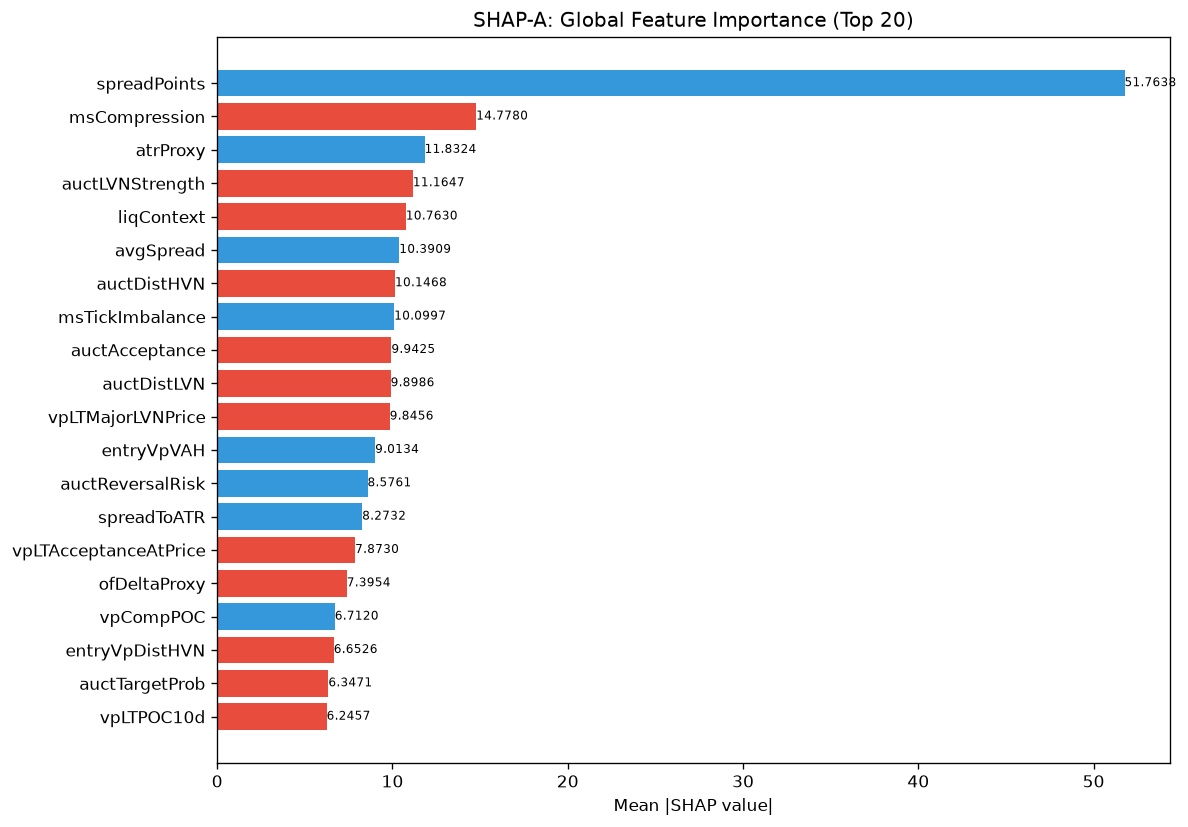

The file beside this chart, header and first rows:
feature, category, mean_abs_shap, mean_shap, std_shap, rank
spreadPoints, unknown, 51.76, 12.66, 55.13, 1
msCompression, unknown, 14.78, -0.02129, 18.51, 2
atrProxy, unknown, 11.83, 0.8458, 16.23, 3
auctLVNStrength, unknown, 11.16, -1.535, 10.61, 4
liqContext, engine_composite, 10.76, -0.1215, 15.68, 5
avgSpread, unknown, 10.39, 1.765, 10.32, 6
auctDistHVN, unknown, 10.15, -1.926, 10.67, 7
msTickImbalance, unknown, 10.1, 0.6015, 17.48, 8
auctAcceptance, unknown, 9.942, -0.8415, 14.46, 9
auctDistLVN, unknown, 9.899, -1.43, 12.44, 10
vpLTMajorLVNPrice, unknown, 9.846, -0.1913, 14.33, 11
entryVpVAH, unknown, 9.013, 0.5996, 11.03, 12
auctReversalRisk, unknown, 8.576, 0.7644, 13.52, 13
spreadToATR, unknown, 8.273, 1.825, 10.04, 14
vpLTAcceptanceAtPrice, unknown, 7.873, -1.552, 7.389, 15
ofDeltaProxy, unknown, 7.395, -0.249, 6.351, 16
vpCompPOC, unknown, 6.712, 0.1194, 12.2, 17
entryVpDistHVN, unknown, 6.653, -0.2096, 4.881, 18
auctTargetProb, unknown, 6.347, -0.1589, 6.846, 19
vpLTPOC10d, unknown, 6.246, -0.8897, 9.978, 20
msContext, engine_composite, 5.752, -1.509, 13.63, 21
vpLTBalanceStability, unknown, 5.691, -0.4465, 3.975, 22
ofContext, engine_composite, 5.577, -1.517, 5.8, 23
vpDailyPOC, unknown, 5.205, -1.168, 6.886, 24
vpLTPOCAcceleration, unknown, 4.912, -0.9095, 7.508, 25
smZoneQuality, unknown, 4.721, 1.141, 9.165, 26
entryVpDistLVN, unknown, 4.513, -0.7517, 4.085, 27
ofParticipation, unknown, 4.466, 0.6915, 4.989, 28
vpVAOverlapRatio, unknown, 4.244, -0.04395, 2.319, 29
bosQuality, structure_composite, 3.795, 0.3996, 8.86, 30
vpBestHVNScore, unknown, 3.69, 0.02388, 5.461, 31
vpLTNearestZonePrice, unknown, 3.662, 0.05961, 3.867, 32
auctExhaustion, unknown, 3.596, -1.781, 7.18, 33
ofFlowIntensity, unknown, 3.443, -0.3454, 4.41, 34
liqDensity, unknown, 3.39, -0.4133, 4.384, 35
auctHVNStrength, unknown, 3.19, -0.111, 5.605, 36
profilerMigMean, unknown, 3.187, 0.5792, 6.145, 37
auctMajorHVN, unknown, 3.109, -1.238, 6.555, 38
msSpreadScore, unknown, 3.089, -0.5832, 4.443, 39
auctTargetType, unknown, 3.086, 0.828, 5.441, 40
liqPremDisc, unknown, 3.023, -0.1302, 7.011, 41
session, unknown, 3.012, 0.4506, 4.632, 42
auctTradeQuality, unknown, 2.87, -1.118, 4.641, 43
liqSessionLiq, unknown, 2.829, -0.2406, 3.352, 44
vpVAH, unknown, 2.825, 0.2017, 3.305, 45
SL, unknown, 2.808, -0.5293, 4.851, 46
auctTargetPrice, unknown, 2.735, -0.05764, 4.671, 47
entryAuctReversalRisk, unknown, 2.676, -0.09176, 3.82, 48
entryVpBestHVN, unknown, 2.603, -0.02728, 4.048, 49
vpLTMajorLVNStrength, unknown, 2.515, 0.8079, 3.689, 50
ofAbsorption, unknown, 2.499, 0.6687, 5.88, 51
vpDistToHVN, unknown, 2.33, 0.06613, 2.468, 52
smContext, engine_composite, 2.317, -0.04786, 2.952, 53
entryLTNearestZoneStrength, unknown, 2.295, 0.04423, 2.403, 54
vpLTMajorHVNPrice, unknown, 2.261, -0.09087, 1.677, 55
vpLTPOCVelocity, unknown, 2.187, -0.2772, 2.299, 56
liqSweep, unknown, 2.033, -0.23, 5.584, 57
vpDistNakedPOC_ATR, unknown, 1.979, -0.3255, 2.644, 58
entryVpVAL, unknown, 1.966, 0.651, 3.257, 59
profilerTQMean, unknown, 1.901, 0.2625, 4.529, 60
... 112 more rows
